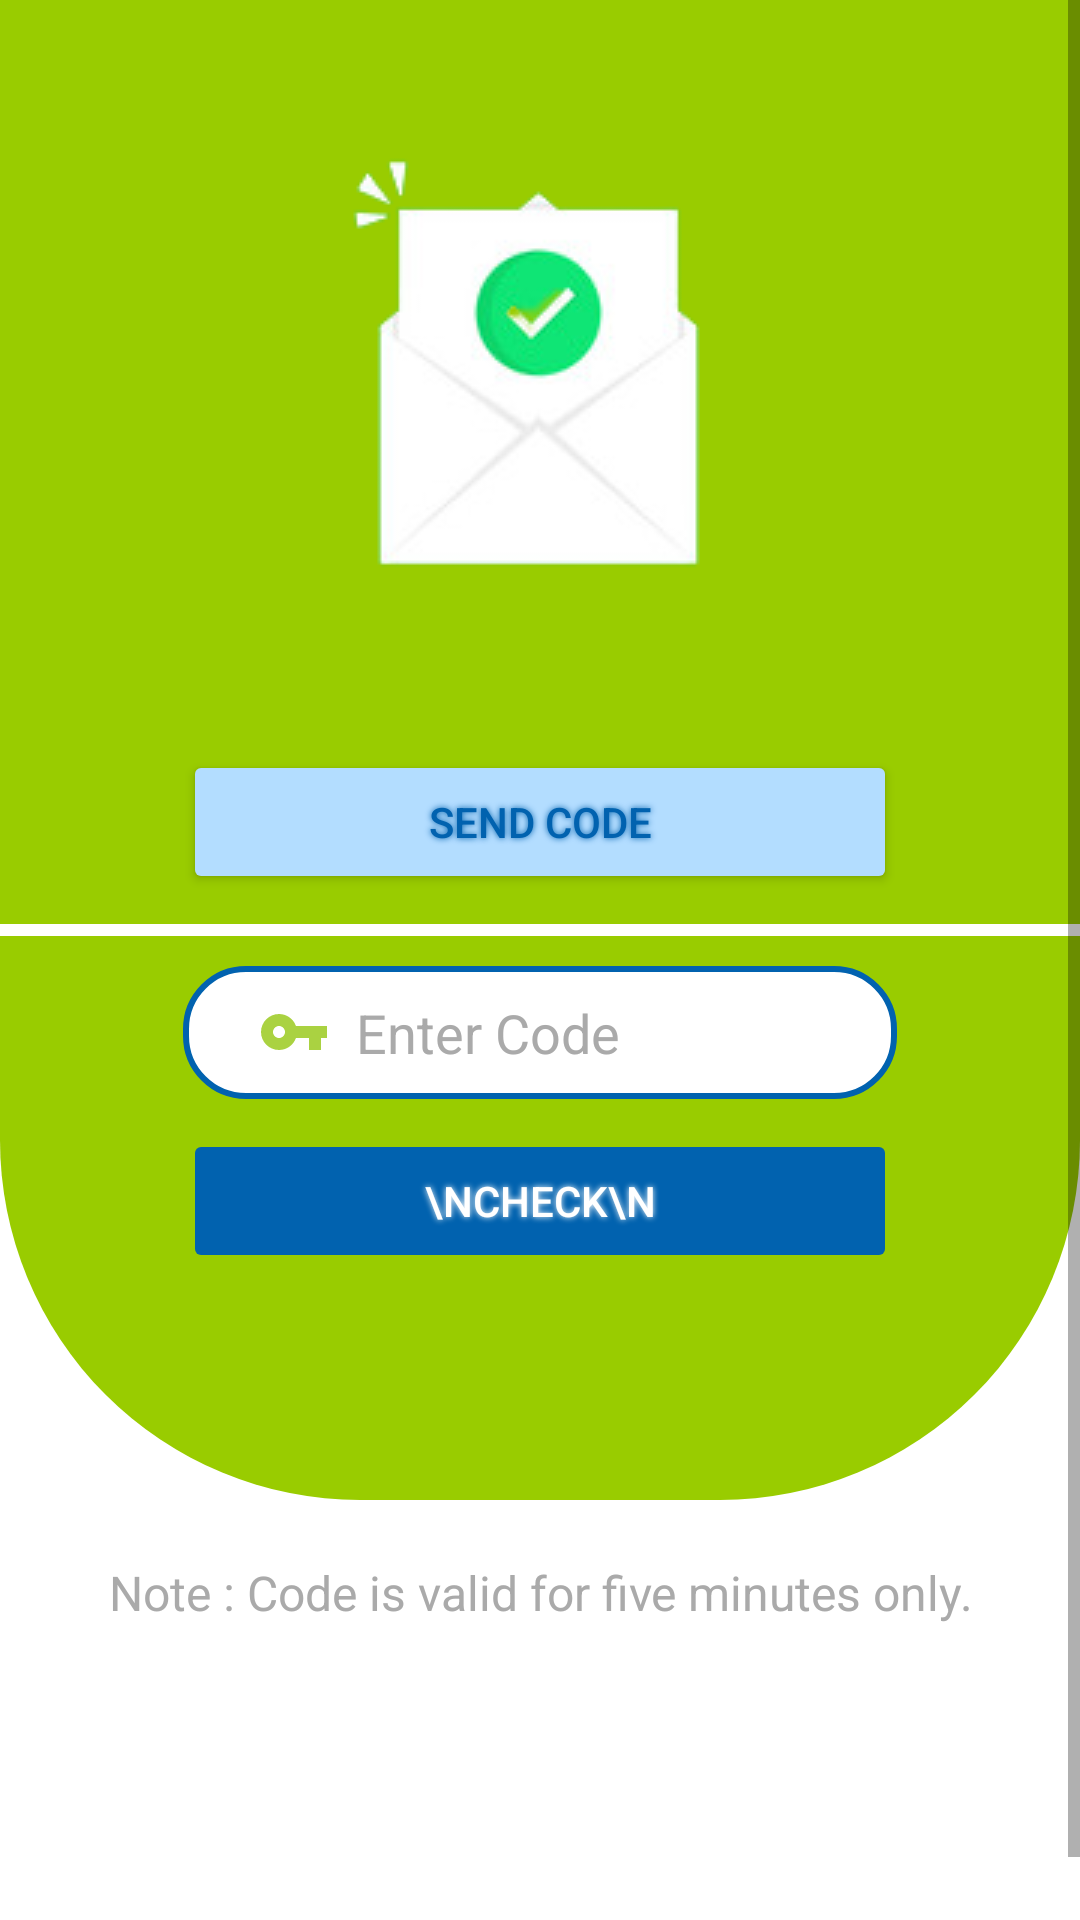

Android layout source for this screen:
<!-- AndroidManifest.xml: application theme Theme.Workway -->
<!-- res/layout/activity_check_email.xml -->
<?xml version="1.0" encoding="utf-8"?>
<androidx.constraintlayout.widget.ConstraintLayout xmlns:android="http://schemas.android.com/apk/res/android"
    xmlns:app="http://schemas.android.com/apk/res-auto"
    xmlns:tools="http://schemas.android.com/tools"
    android:layout_width="match_parent"
    android:layout_height="match_parent"
    android:background="@color/white"
    tools:context=".CheckEmail">

    <ScrollView
        android:layout_width="match_parent"
        android:layout_height="match_parent"
        app:layout_constraintBottom_toBottomOf="parent"
        app:layout_constraintEnd_toEndOf="parent"
        app:layout_constraintStart_toStartOf="parent"
        app:layout_constraintTop_toTopOf="parent">

        <LinearLayout
            android:layout_width="match_parent"
            android:layout_height="wrap_content"
            android:layout_gravity="top"
            android:background="@color/white"
            android:orientation="vertical">

            <TableLayout
                android:layout_width="match_parent"
                android:layout_height="500dp"
                android:background="@drawable/usermainscreentheme">

                <TableRow
                    android:layout_width="match_parent"
                    android:layout_height="match_parent"
                    android:gravity="center">

                    <ImageView
                        android:id="@+id/imageView11"
                        android:layout_width="wrap_content"
                        android:layout_height="wrap_content"
                        app:srcCompat="@drawable/validateemaillogo" />
                </TableRow>

                <TableRow
                    android:layout_width="match_parent"
                    android:layout_height="match_parent"
                    android:gravity="center">

                    <Button
                        android:id="@+id/SendCodeButton"
                        android:layout_width="wrap_content"
                        android:layout_height="match_parent"
                        android:onClick="SendCodeToEmail"
                        android:shadowColor="#0162AF"
                        android:shadowDx="0"
                        android:shadowDy="0"
                        android:shadowRadius="5"
                        android:text="Send Code"
                        android:textColor="#0162AF"
                        app:backgroundTint="#b3ddff"
                        app:cornerRadius="100dp"
                        app:strokeColor="#0162AF"
                        app:strokeWidth="2dp" />
                </TableRow>

                <TableRow
                    android:layout_width="match_parent"
                    android:layout_height="match_parent">

                    <Space
                        android:layout_width="match_parent"
                        android:layout_height="10dp" />
                </TableRow>

                <TableRow
                    android:layout_width="match_parent"
                    android:layout_height="wrap_content"
                    android:background="@color/white">

                    <TextView
                        android:id="@+id/textView4"
                        android:layout_width="match_parent"
                        android:layout_height="4dp" />
                </TableRow>

                <TableRow
                    android:layout_width="match_parent"
                    android:layout_height="match_parent">

                    <Space
                        android:layout_width="match_parent"
                        android:layout_height="10dp" />
                </TableRow>

                <TableRow
                    android:layout_width="match_parent"
                    android:layout_height="match_parent"
                    android:gravity="center">

                    <EditText
                        android:id="@+id/userEnteredCode"
                        android:layout_width="wrap_content"
                        android:layout_height="match_parent"
                        android:background="@drawable/blueborder"
                        android:drawableLeft="@drawable/ic_baseline_vpn_key_24"
                        android:ems="10"
                        android:enabled="false"
                        android:hint="  Enter Code"
                        android:inputType="textPersonName"
                        android:maxLength="5"
                        android:paddingLeft="25dp"
                        android:paddingTop="10dp"
                        android:paddingRight="25dp"
                        android:paddingBottom="10dp"
                        android:textColor="@color/black"
                        android:textColorHint="@android:color/darker_gray"
                        android:textCursorDrawable="@drawable/cursorcolor" />
                </TableRow>

                <TableRow
                    android:layout_width="match_parent"
                    android:layout_height="match_parent" >

                    <Space
                        android:layout_width="match_parent"
                        android:layout_height="10dp" />
                </TableRow>

                <TableRow
                    android:layout_width="match_parent"
                    android:layout_height="match_parent"
                    android:gravity="center">

                    <Button
                        android:id="@+id/CheckCodeButton"
                        android:layout_width="wrap_content"
                        android:layout_height="match_parent"
                        android:enabled="false"
                        android:onClick="CheckUserEmail"
                        android:shadowColor="@color/white"
                        android:shadowDx="0"
                        android:shadowDy="0"
                        android:shadowRadius="5"
                        android:text="\nCheck\n"
                        android:textColor="@color/white"
                        app:backgroundTint="@color/ProgressBarColor"
                        app:cornerRadius="100dp"
                        app:layout_constraintEnd_toEndOf="parent"
                        app:layout_constraintStart_toStartOf="parent"
                        app:layout_constraintTop_toBottomOf="@+id/userEnteredCode" />

                </TableRow>

            </TableLayout>

            <Space
                android:layout_width="match_parent"
                android:layout_height="20dp" />

            <TextView
                android:id="@+id/textView5"
                android:layout_width="match_parent"
                android:layout_height="wrap_content"
                android:gravity="center"
                android:text="Note : Code is valid for five minutes only."
                android:textColor="@android:color/darker_gray"
                android:textSize="16dp" />

            <Space
                android:layout_width="match_parent"
                android:layout_height="40dp" />

            <TableRow
                android:layout_width="match_parent"
                android:layout_height="match_parent"
                android:gravity="center">

                <ProgressBar
                    android:id="@+id/LoadingCircle"
                    style="?android:attr/progressBarStyle"
                    android:layout_width="80dp"
                    android:layout_height="80dp"
                    android:indeterminate="true"
                    android:theme="@style/ProgressBarTheme"
                    android:visibility="invisible" />
            </TableRow>

        </LinearLayout>
    </ScrollView>

</androidx.constraintlayout.widget.ConstraintLayout>
<!-- resources referenced by this layout -->
<resources>
  <color name="ProgressBarColor">#0162AF</color>
  <color name="black">#FF000000</color>
  <color name="white">#FFFFFFFF</color>
  <!-- drawable blueborder (drawable) -->
  <?xml version="1.0" encoding="utf-8"?>
  <shape xmlns:android="http://schemas.android.com/apk/res/android" android:shape="rectangle">
      <solid android:color="@color/white" />
      <corners android:radius="20dp"/>
      <stroke android:width="2dp" android:color="@color/ProgressBarColor"/>
  </shape>
  <!-- drawable cursorcolor (drawable) -->
  <?xml version="1.0" encoding="utf-8"?>
  <shape xmlns:android="http://schemas.android.com/apk/res/android" android:shape="rectangle" >
      <size android:width="1dp" />
      <solid android:color="@color/ProgressBarColor"/>
  </shape>
  <!-- drawable ic_baseline_vpn_key_24 (drawable) -->
  <vector android:height="24dp" android:tint="#AAD241"
      android:viewportHeight="24" android:viewportWidth="24"
      android:width="24dp" xmlns:android="http://schemas.android.com/apk/res/android">
      <path android:fillColor="@android:color/white" android:pathData="M12.65,10C11.83,7.67 9.61,6 7,6c-3.31,0 -6,2.69 -6,6s2.69,6 6,6c2.61,0 4.83,-1.67 5.65,-4H17v4h4v-4h2v-4H12.65zM7,14c-1.1,0 -2,-0.9 -2,-2s0.9,-2 2,-2 2,0.9 2,2 -0.9,2 -2,2z"/>
  </vector>
  <!-- drawable usermainscreentheme (drawable) -->
  <?xml version="1.0" encoding="utf-8"?>
  <shape xmlns:android="http://schemas.android.com/apk/res/android" android:shape="rectangle">
      <solid android:color="@color/StatusBarColor" />
      <corners  android:bottomLeftRadius="120dp" android:bottomRightRadius="120dp"/>
  </shape>
  <!-- drawable validateemaillogo: png bitmap (drawable, 13985 bytes) -->
  <style name="ProgressBarTheme">
          <item name="colorAccent">@color/ProgressBarColor</item>
      </style>
  <style name="Theme.Workway" parent="Theme.MaterialComponents.DayNight.DarkActionBar">
          
          <item name="colorPrimary">@color/purple_500</item>
          <item name="colorPrimaryVariant">@color/purple_700</item>
          <item name="colorOnPrimary">@color/white</item>
          
          <item name="colorSecondary">@color/teal_200</item>
          <item name="colorSecondaryVariant">@color/teal_700</item>
          <item name="colorOnSecondary">@color/black</item>
          
          <item name="android:statusBarColor" tools:targetApi="l">?attr/colorPrimaryVariant</item>
          
          <item name="android:windowAnimationStyle">@style/pass_req_animation</item>
      </style>
  <color name="StatusBarColor">@android:color/holo_green_light</color>
  <color name="purple_500">#FF6200EE</color>
  <color name="purple_700">#FF3700B3</color>
  <color name="teal_200">#FF03DAC5</color>
  <color name="teal_700">#FF018786</color>
  <style name="pass_req_animation">
          <item name="android:windowEnterAnimation">@android:anim/fade_in</item>
          <item name="android:windowExitAnimation">@android:anim/fade_out</item>
      </style>
</resources>
